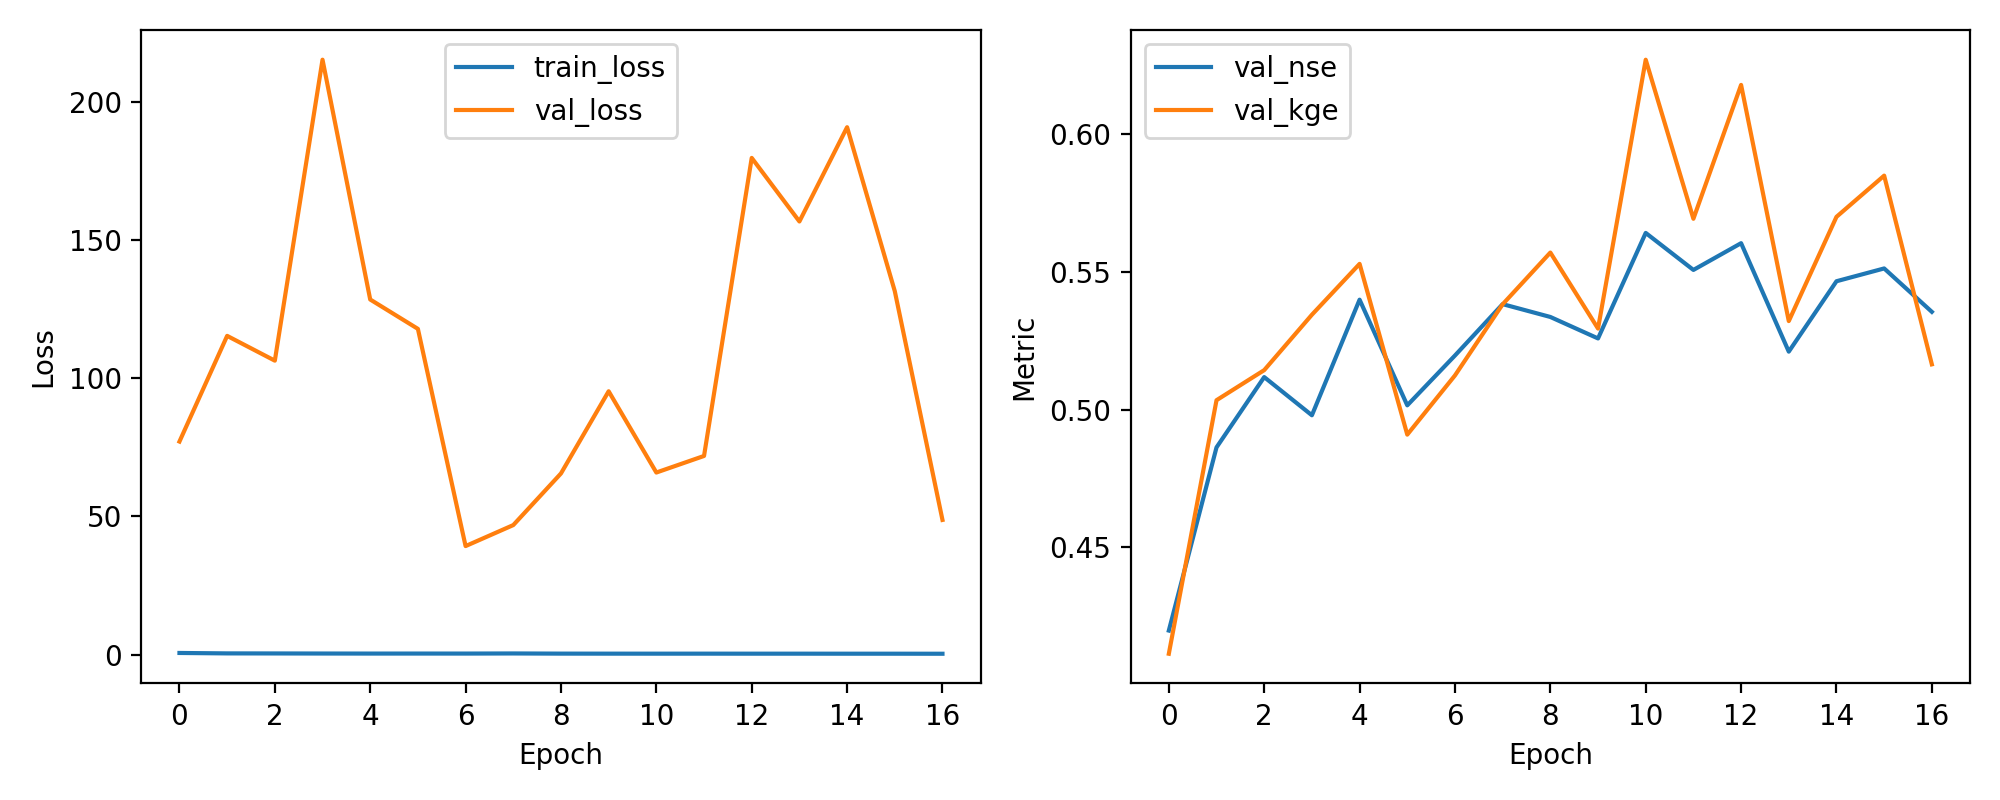

The table this chart was drawn from, first rows:
epoch, train_loss, val_loss, val_nse, val_kge
1, 0.5589, 77.03, 0.4198, 0.4114
2, 0.404, 115.3, 0.4863, 0.5035
3, 0.3833, 106.3, 0.5119, 0.5144
4, 0.3564, 215.1, 0.498, 0.5345
5, 0.3394, 128.4, 0.54, 0.553
6, 0.3452, 117.8, 0.5016, 0.491
7, 0.3403, 39.22, 0.5197, 0.5125
8, 0.3805, 46.82, 0.5384, 0.5383
9, 0.3216, 65.49, 0.5337, 0.5571
10, 0.3101, 95.21, 0.5259, 0.5295
11, 0.3048, 65.83, 0.5642, 0.6272
12, 0.311, 71.82, 0.5508, 0.5694
13, 0.3021, 179.6, 0.5605, 0.618
14, 0.3027, 156.6, 0.5211, 0.5322
15, 0.2935, 190.7, 0.5467, 0.5701
16, 0.2915, 131.4, 0.5513, 0.585
17, 0.2788, 48.68, 0.5356, 0.5165
